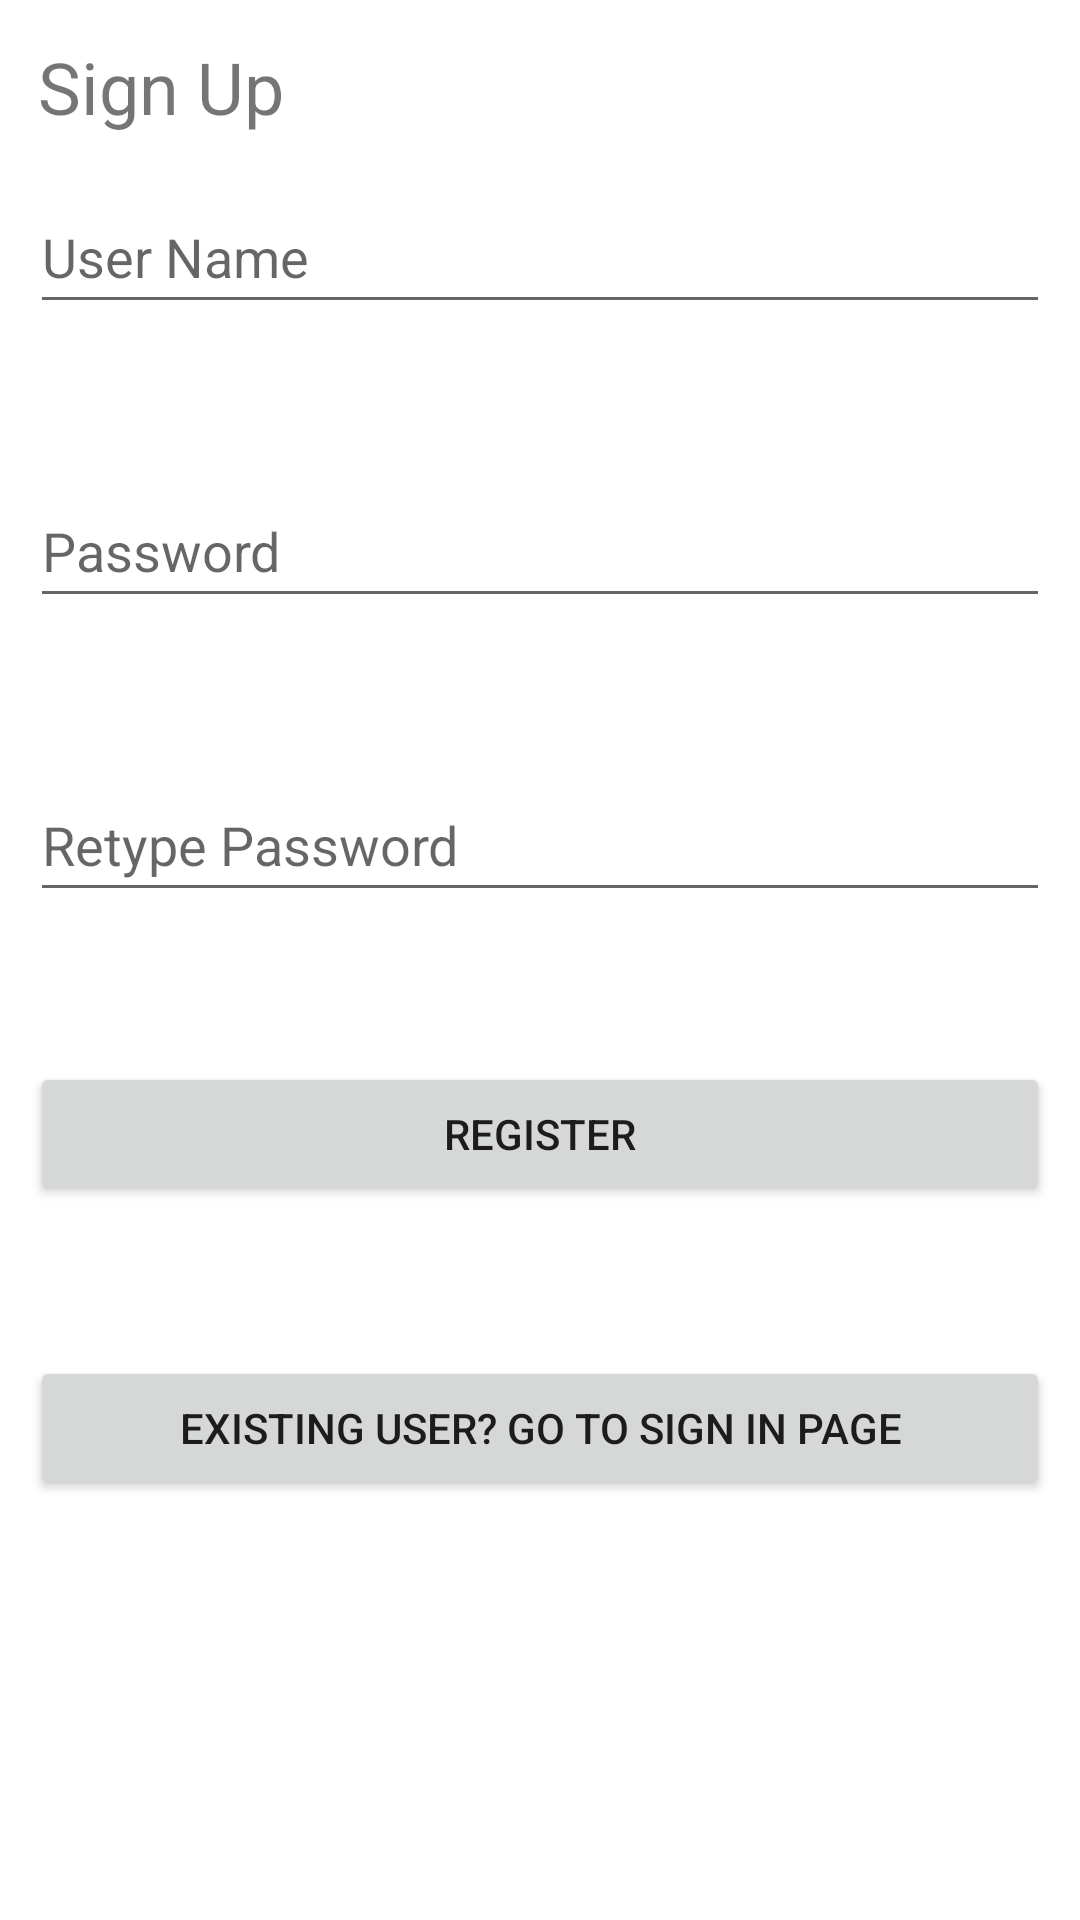

Layout XML and referenced resources for this Android screen:
<!-- AndroidManifest.xml: application theme Theme.AndroidLoginApp -->
<!-- res/layout/activity_main.xml -->
<?xml version="1.0" encoding="utf-8"?>
<RelativeLayout xmlns:android="http://schemas.android.com/apk/res/android"
    xmlns:app="http://schemas.android.com/apk/res-auto"
    xmlns:tools="http://schemas.android.com/tools"
    android:layout_width="match_parent"
    android:layout_height="match_parent"
    android:padding="10dp"
    tools:context=".MainActivity">

    <TextView
        android:id="@+id/signuppage"
        android:layout_width="match_parent"
        android:layout_height="wrap_content"
        android:layout_marginTop="8px"
        android:layout_marginLeft="8px"
        android:text="Sign Up"
        android:textSize="24dp"
        android:minHeight="48dp" />

    <EditText
        android:id="@+id/username"
        android:layout_width="match_parent"
        android:layout_height="wrap_content"
        android:layout_marginTop="50dp"
        android:hint="User Name"
        android:minHeight="48dp" />

    <EditText
        android:id="@+id/password"
        android:layout_width="match_parent"
        android:layout_height="wrap_content"
        android:inputType="textPassword"
        android:layout_below="@+id/username"
        android:layout_marginTop="50dp"
        android:hint="Password"
        android:minHeight="48dp" />

    <EditText
        android:id="@+id/repassword"
        android:layout_width="match_parent"
        android:layout_height="wrap_content"
        android:inputType="textPassword"
        android:layout_below="@+id/password"
        android:layout_marginTop="50dp"
        android:hint="Retype Password"
        android:minHeight="48dp" />

    <Button
        android:id="@+id/btnsignup"
        android:layout_width="match_parent"
        android:layout_height="wrap_content"
        android:text="Register"
        android:layout_marginTop="50dp"
        android:layout_below="@+id/repassword"/>

    <Button
        android:id="@+id/btnsignin"
        android:layout_width="match_parent"
        android:layout_height="wrap_content"
        android:text="Existing user? Go to Sign in page"
        android:layout_marginTop="50dp"
        android:layout_below="@+id/btnsignup"/>

</RelativeLayout>
<!-- resources referenced by this layout -->
<resources>
  <style name="Theme.AndroidLoginApp" parent="Theme.MaterialComponents.DayNight.DarkActionBar">
          
          <item name="colorPrimary">@color/purple_500</item>
          <item name="colorPrimaryVariant">@color/purple_700</item>
          <item name="colorOnPrimary">@color/white</item>
          
          <item name="colorSecondary">@color/teal_200</item>
          <item name="colorSecondaryVariant">@color/teal_700</item>
          <item name="colorOnSecondary">@color/black</item>
          
          <item name="android:statusBarColor" tools:targetApi="21">?attr/colorPrimaryVariant</item>
          
      </style>
  <!-- not gathered from this repository: default colours our renderer supplied (Android Studio template values) -->
  <color name="purple_500">#FF6200EE</color>
  <color name="purple_700">#FF3700B3</color>
  <color name="teal_200">#FF03DAC5</color>
  <color name="teal_700">#FF018786</color>
  <color name="black">#FF000000</color>
  <color name="white">#FFFFFFFF</color>
</resources>
